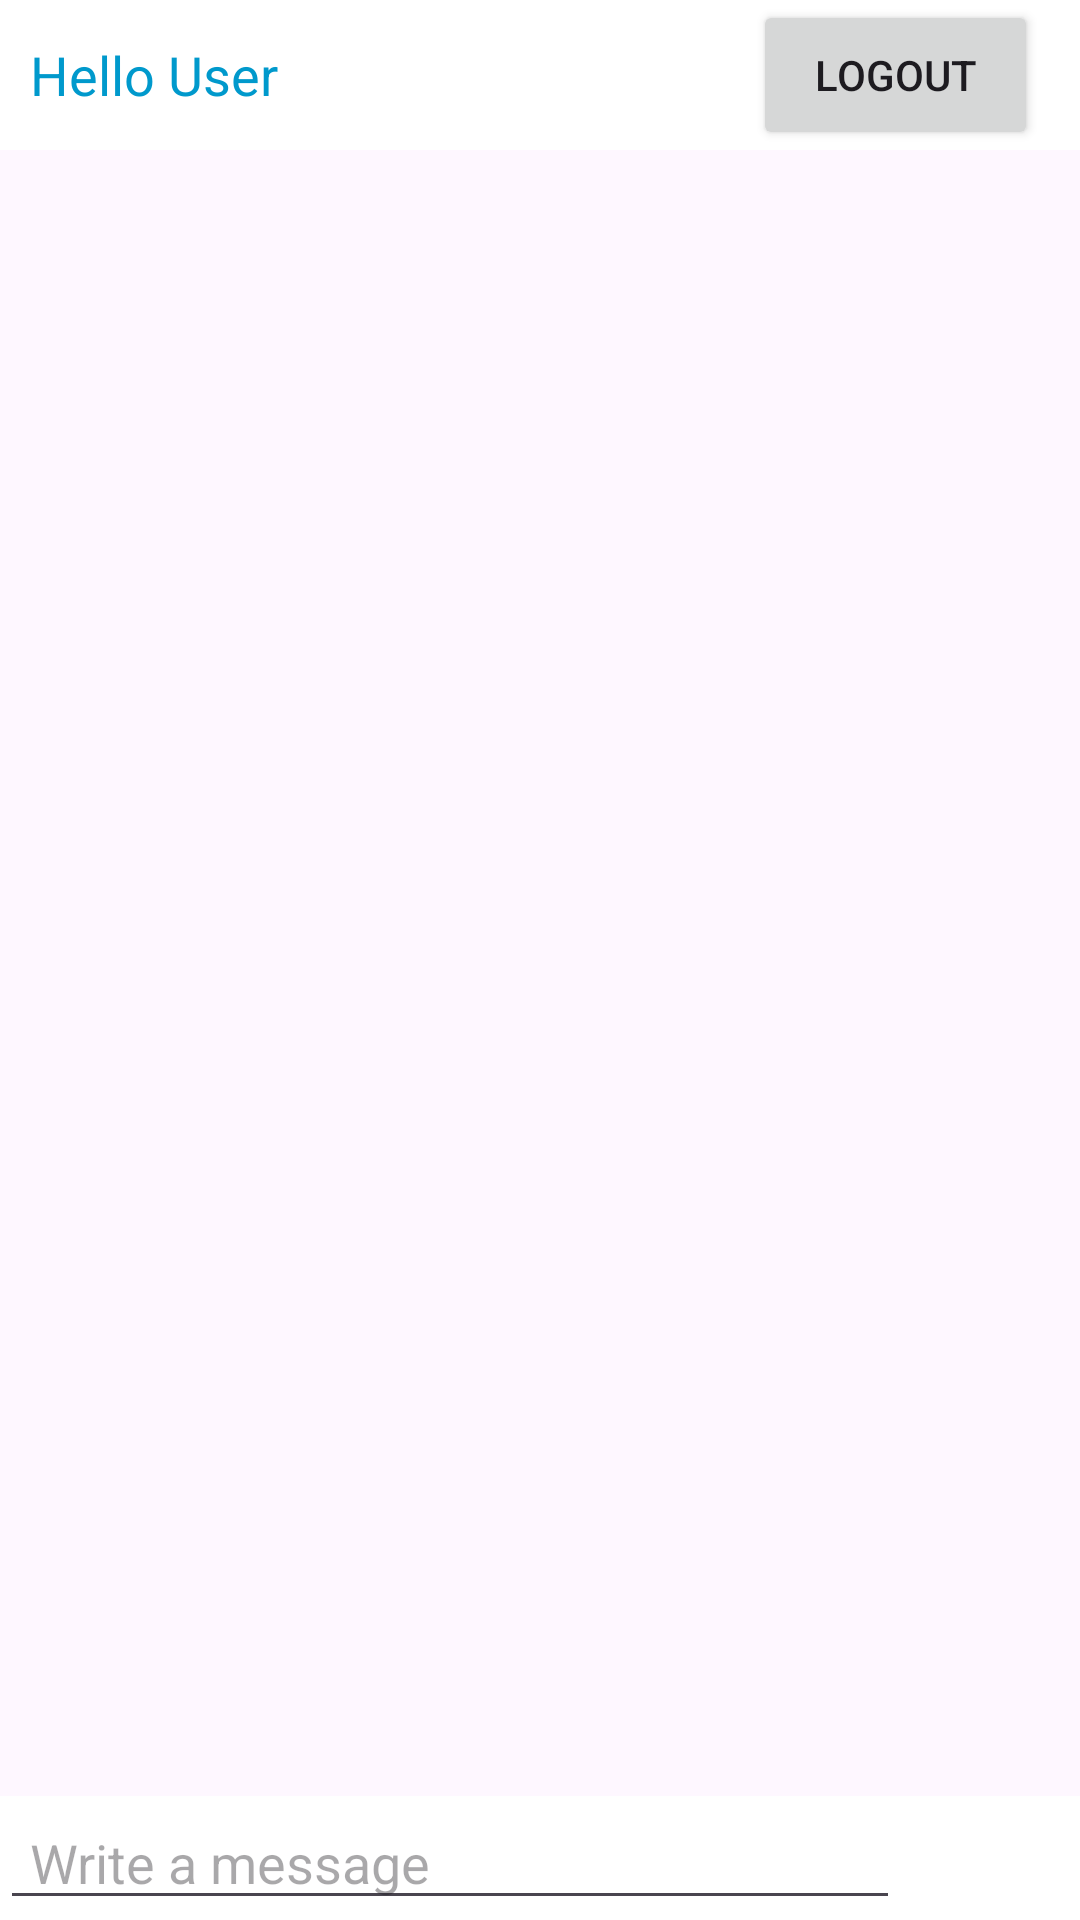

The Android layout XML behind this screen, and the referenced resources:
<!-- AndroidManifest.xml: activity theme Theme.Material3.Light.NoActionBar -->
<!-- res/layout/activity_main.xml -->
<?xml version="1.0" encoding="utf-8"?>
<LinearLayout xmlns:android="http://schemas.android.com/apk/res/android"
    xmlns:tools="http://schemas.android.com/tools"
    android:layout_width="match_parent"
    android:layout_height="match_parent"
    android:orientation="vertical"
    android:clipToPadding="false"
    android:focusableInTouchMode="true"
    tools:context="com.example.scaledrone.chat.MainActivity">
    <include layout="@layout/toolbar"/>


    <ListView
        android:id="@+id/messages_view"
        android:layout_width="match_parent"
        android:layout_height="0dp"
        android:layout_weight="2"
        android:divider="#fff" />

    <LinearLayout xmlns:android="http://schemas.android.com/apk/res/android"
        android:layout_width="match_parent"
        android:layout_height="wrap_content"
        android:background="#fff"
        android:orientation="horizontal">

        <EditText
            android:id="@+id/editText"
            android:layout_width="match_parent"
            android:layout_height="wrap_content"
            android:layout_weight="2"
            android:ems="10"
            android:hint="Write a message"
            android:inputType="text"
            android:paddingHorizontal="10dp"
            android:text="" />


        <ImageButton
            android:layout_width="wrap_content"
            android:layout_height="wrap_content"
            android:layout_gravity="center"
            android:scaleType="fitCenter"
            android:padding="20dp"
            android:layout_marginHorizontal="10dp"
            android:background="@drawable/ic_send_black_24dp"
            android:onClick="sendMessage"/>
    </LinearLayout>
</LinearLayout>
<!-- res/layout/toolbar.xml (included above) -->
<?xml version="1.0" encoding="utf-8"?>
<RelativeLayout xmlns:android="http://schemas.android.com/apk/res/android"
    android:layout_width="match_parent"
    android:layout_height="wrap_content"
    android:background="@android:color/white">

    <RelativeLayout
        android:layout_width="wrap_content"
        android:layout_height="wrap_content"
        android:padding="0dp">

        <TextView
            android:id="@+id/user_details"
            android:layout_width="wrap_content"
            android:layout_height="wrap_content"
            android:layout_marginStart="10dp"
            android:text="Hello User"
            android:layout_centerVertical="true"
            android:layout_marginLeft="22dp"
            android:textColor="@android:color/holo_blue_dark"
            android:textSize="18dp" />

        <Button
            android:id="@+id/logout"
            android:layout_width="95dp"
            android:layout_height="50dp"
            android:layout_alignParentEnd="true"
            android:layout_marginEnd="14dp"
            android:layout_centerVertical="true"
            android:text="@string/logout" />

    </RelativeLayout>

    

</RelativeLayout>
<!-- resources referenced by this layout -->
<resources>
  <string name="logout">Logout</string>
</resources>
